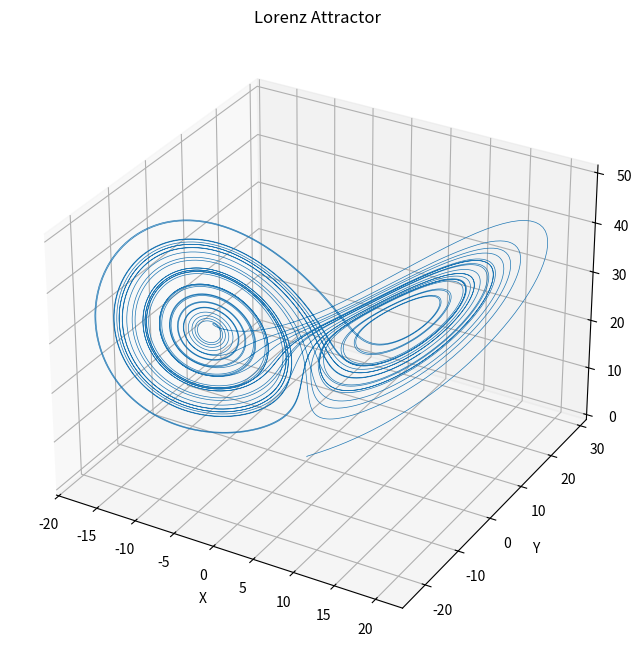

Write Python code to recreate this figure. (Note: this script raises an exception after producing the figure.)
import numpy as np
import matplotlib
matplotlib.use('Agg')
import matplotlib.pyplot as plt
from matplotlib.animation import FuncAnimation

# Lorenz attractor simulation
def lorenz(x, y, z, sigma=10, rho=28, beta=8/3):
    dx = sigma * (y - x)
    dy = x * (rho - z) - y
    dz = x * y - beta * z
    return dx, dy, dz

# Initial conditions
x0, y0, z0 = 0.1, 0, 0

# Simulate Lorenz attractor
t = np.linspace(0, 40, 10000)
X = np.empty_like(t)
Y = np.empty_like(t)
Z = np.empty_like(t)
X[0], Y[0], Z[0] = x0, y0, z0
for i in range(1, len(t)):
    dx, dy, dz = lorenz(X[i-1], Y[i-1], Z[i-1])
    X[i] = X[i-1] + dx * (t[1] - t[0])
    Y[i] = Y[i-1] + dy * (t[1] - t[0]) 
    Z[i] = Z[i-1] + dz * (t[1] - t[0])

# Create 3D animation of Lorenz attractor
fig = plt.figure(figsize=(8, 8))
ax = fig.add_subplot(111, projection='3d')
ax.plot(X, Y, Z, lw=0.5)
ax.set_xlabel('X')
ax.set_ylabel('Y')
ax.set_zlabel('Z')
ax.set_title('Lorenz Attractor')

ani = FuncAnimation(fig, lambda _: ax.view_init(elev=10., azim=10.), interval=50, frames=36, repeat=True)
ani.save('../../shared_space/lorenz_attractor.gif', writer='pillow')
